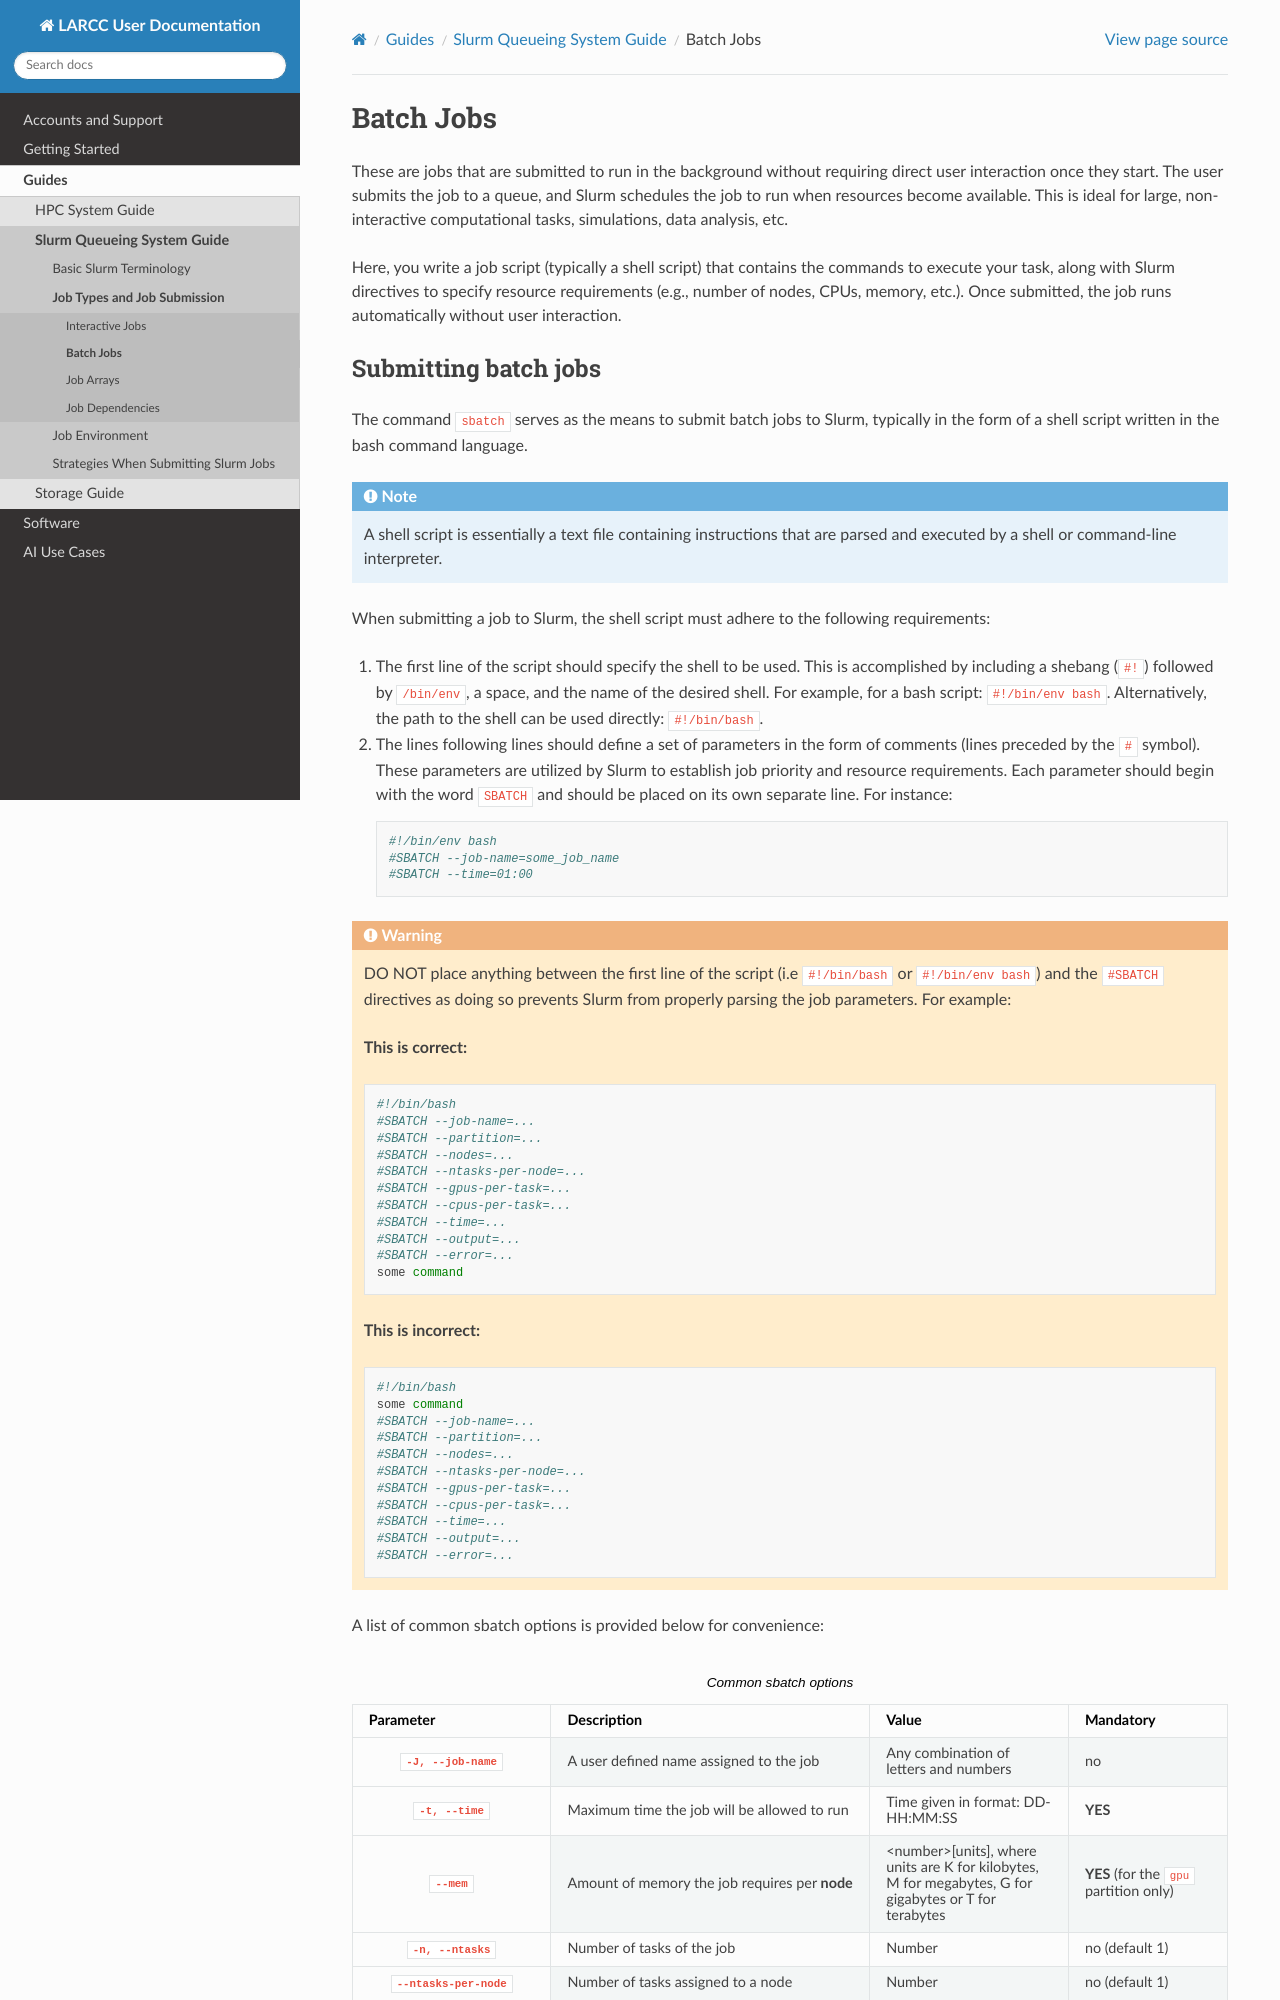

repository: ularc/larcc · page: guides/slurm/batch_jobs.html · generator: sphinx

.. _batch_job:

Batch Jobs
==========

These are jobs that are submitted to run in the background without requiring direct user interaction
once they start. The user submits the job to a queue, and Slurm schedules the job to run when resources
become available. This is ideal for large, non-interactive computational tasks, simulations, data analysis, etc.

Here, you write a job script (typically a shell script) that contains the commands to execute your task,
along with Slurm directives to specify resource requirements (e.g., number of nodes, CPUs, memory, etc.).
Once submitted, the job runs automatically without user interaction.
